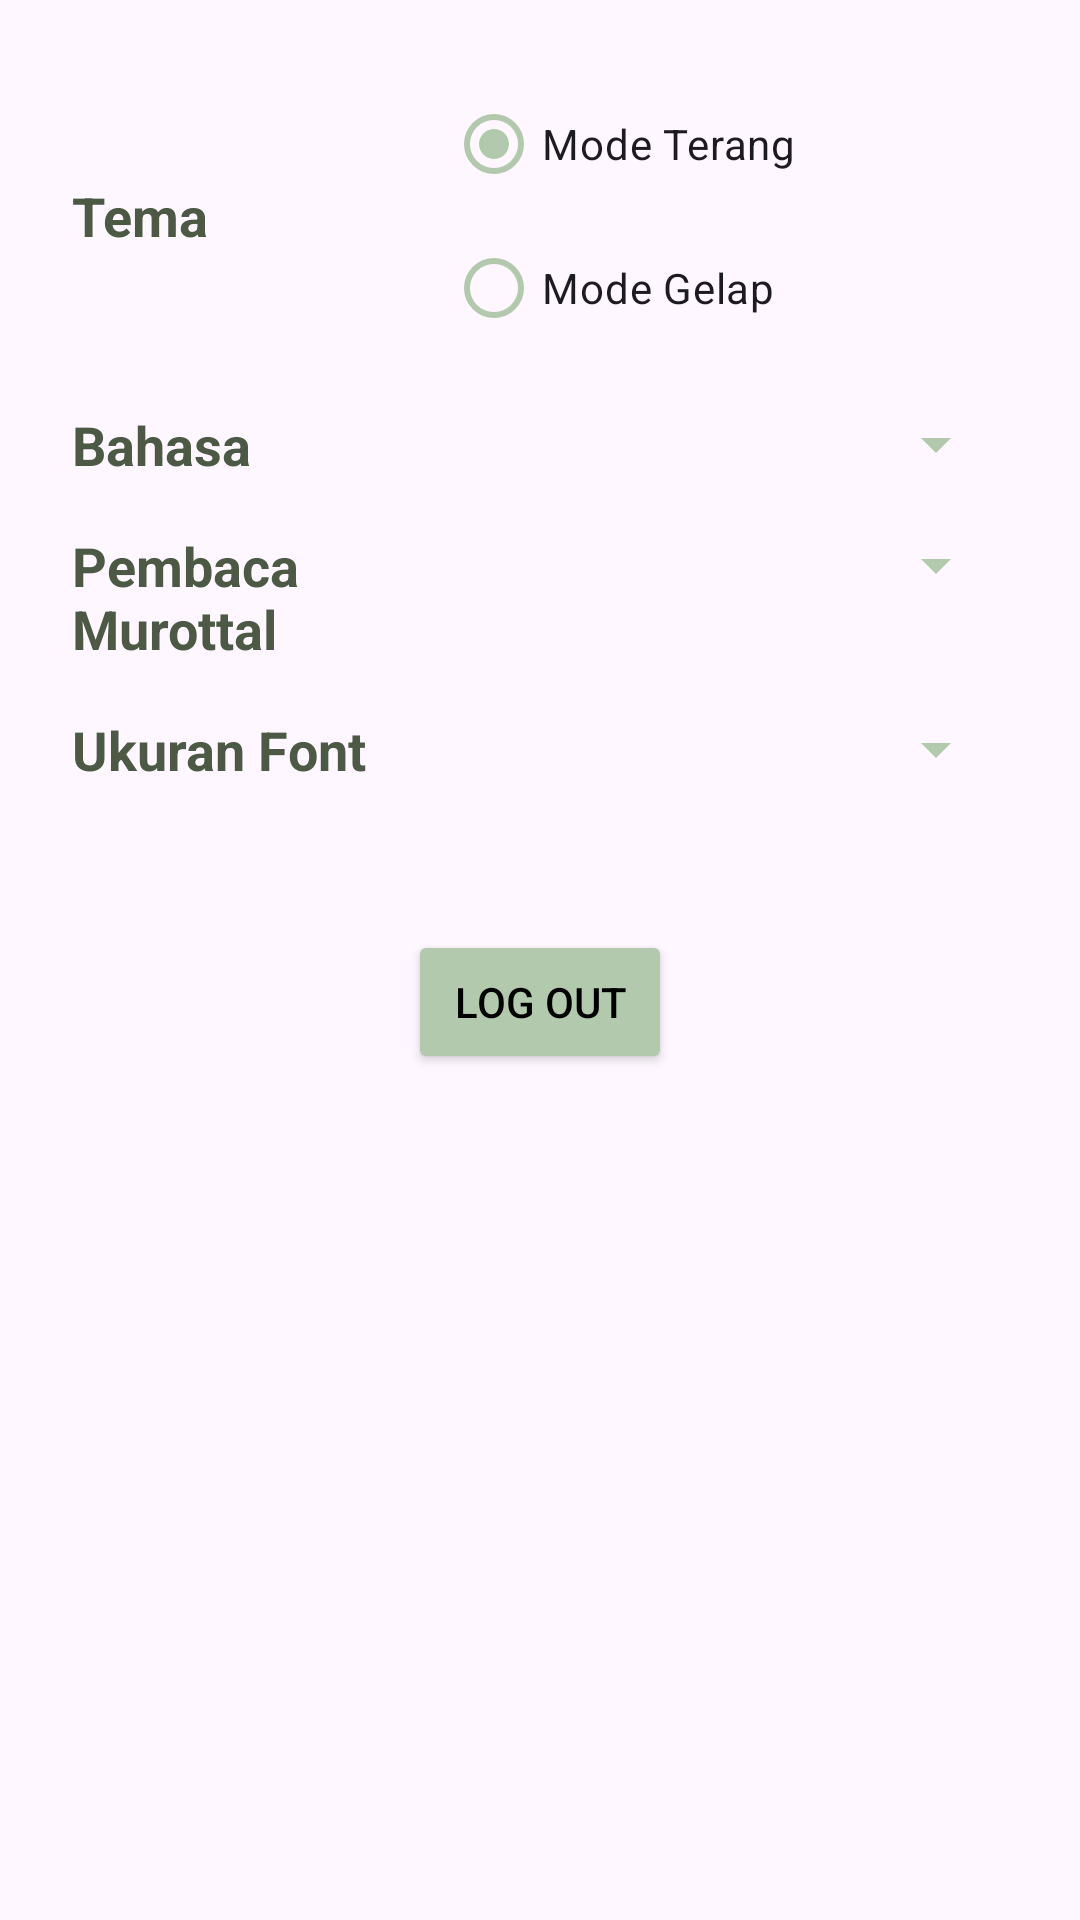

Here is an Android app screen rendered from its layout file. Give the layout XML and the strings, colors and styles it references.
<!-- AndroidManifest.xml: application theme Theme.Quran -->
<!-- res/layout/setting_fragment.xml -->
<?xml version="1.0" encoding="utf-8"?>
<LinearLayout xmlns:android="http://schemas.android.com/apk/res/android"
    xmlns:app="http://schemas.android.com/apk/res-auto"

    xmlns:tools="http://schemas.android.com/tools"
    android:id="@+id/settingContainer"
    android:layout_width="match_parent"
    android:layout_height="match_parent"
    android:orientation="vertical"
    android:padding="16dp"
    android:weightSum="1"
    android:layout_gravity="fill">

    
    <LinearLayout
        android:layout_width="match_parent"
        android:layout_height="wrap_content"
        android:orientation="horizontal"
        android:padding="8dp">
        <TextView
            android:id="@+id/textMode"
            android:layout_width="0dp"
            android:layout_height="match_parent"
            android:text="@string/theme"
            android:textStyle="bold"
            android:textColor="@color/green1"
            android:textSize="18sp"
            android:layout_weight="0.4"
            android:gravity="center_vertical"/>

        <RadioGroup
            android:id="@+id/radioGroupMode"
            android:layout_width="0dp"
            android:layout_height="wrap_content"
            android:orientation="vertical"
            android:layout_weight="0.6"
            >

            <RadioButton
                android:id="@+id/radioLight"
                android:layout_width="wrap_content"
                android:layout_height="wrap_content"
                android:text="@string/light_mode"
                android:paddingEnd="12dp"
                app:buttonTint="@color/green5"
                android:checked="true"
                tools:ignore="RtlSymmetry" />
            <RadioButton
                android:id="@+id/radioDark"
                android:layout_width="wrap_content"
                android:layout_height="wrap_content"
                app:buttonTint="@color/green5"
                android:text="@string/dark_mode" />
        </RadioGroup>
    </LinearLayout>

    
    <LinearLayout
        android:layout_width="match_parent"
        android:layout_height="wrap_content"
        android:orientation="horizontal"
        android:padding="8dp">
        <TextView
            android:id="@+id/textLanguage"
            android:layout_width="0dp"
            android:layout_height="wrap_content"
            android:text="@string/language"
            android:textColor="@color/green1"
            android:textStyle="bold"
            android:textSize="18sp"
            android:layout_weight="0.4" />

        <Spinner
            android:id="@+id/spinnerLanguage"
            android:layout_width="0dp"
            android:layout_height="wrap_content"
            android:backgroundTint="@color/green5"
            android:layout_weight="0.6" />
    </LinearLayout>

    
    <LinearLayout
        android:layout_width="match_parent"
        android:layout_height="wrap_content"
        android:orientation="horizontal"
        android:padding="8dp">
        <TextView
            android:id="@+id/textVoice"
            android:layout_width="0dp"
            android:layout_height="wrap_content"
            android:text="@string/qari"
            android:textColor="@color/green1"
            android:textStyle="bold"
            android:textSize="18sp"
            android:layout_weight="0.4" />

        <Spinner
            android:id="@+id/spinnerVoice"
            android:layout_width="0dp"
            android:layout_height="wrap_content"
            android:backgroundTint="@color/green5"
            android:layout_weight="0.6" />
    </LinearLayout>

    
    <LinearLayout
        android:layout_width="match_parent"
        android:layout_height="wrap_content"
        android:orientation="horizontal"
        android:padding="8dp">
        <TextView
            android:id="@+id/textFontSize"
            android:layout_width="0dp"
            android:layout_height="wrap_content"
            android:text="@string/font_size"
            android:textColor="@color/green1"
            android:textStyle="bold"
            android:textSize="18sp"
            android:layout_weight="0.4" />

        <Spinner
            android:id="@+id/spinnerFontSize"
            android:layout_width="0dp"
            android:backgroundTint="@color/green5"
            android:layout_height="wrap_content"
            android:layout_weight="0.6" />
    </LinearLayout>

    

    <LinearLayout
        android:layout_width="match_parent"
        android:layout_height="match_parent"
        android:orientation="vertical"
        android:paddingTop="40dp"
        android:gravity="top|center_horizontal"
        >

        <Button
            android:id="@+id/logout_button"
            android:layout_width="wrap_content"
            android:layout_height="wrap_content"
            android:text="@string/logout"
            android:backgroundTint="@color/green5"
            android:textColor="@color/black"
             />
    </LinearLayout>

</LinearLayout>
<!-- resources referenced by this layout -->
<resources>
  <color name="black">#FF000000</color>
  <color name="green1">#4B5945</color>
  <color name="green5">#B2C9AD</color>
  <string name="dark_mode">Mode Gelap</string>
  <string name="font_size">Ukuran Font</string>
  <string name="language">Bahasa</string>
  <string name="light_mode">Mode Terang</string>
  <string name="logout">log Out</string>
  <string name="qari">Pembaca Murottal</string>
  <string name="theme">Tema</string>
  <style name="Theme.Quran" parent="Base.Theme.Quran" />
  <style name="Base.Theme.Quran" parent="Theme.Material3.DayNight.NoActionBar">
          
          
          <item name="android:textColor">@color/black</item>
      </style>
</resources>
